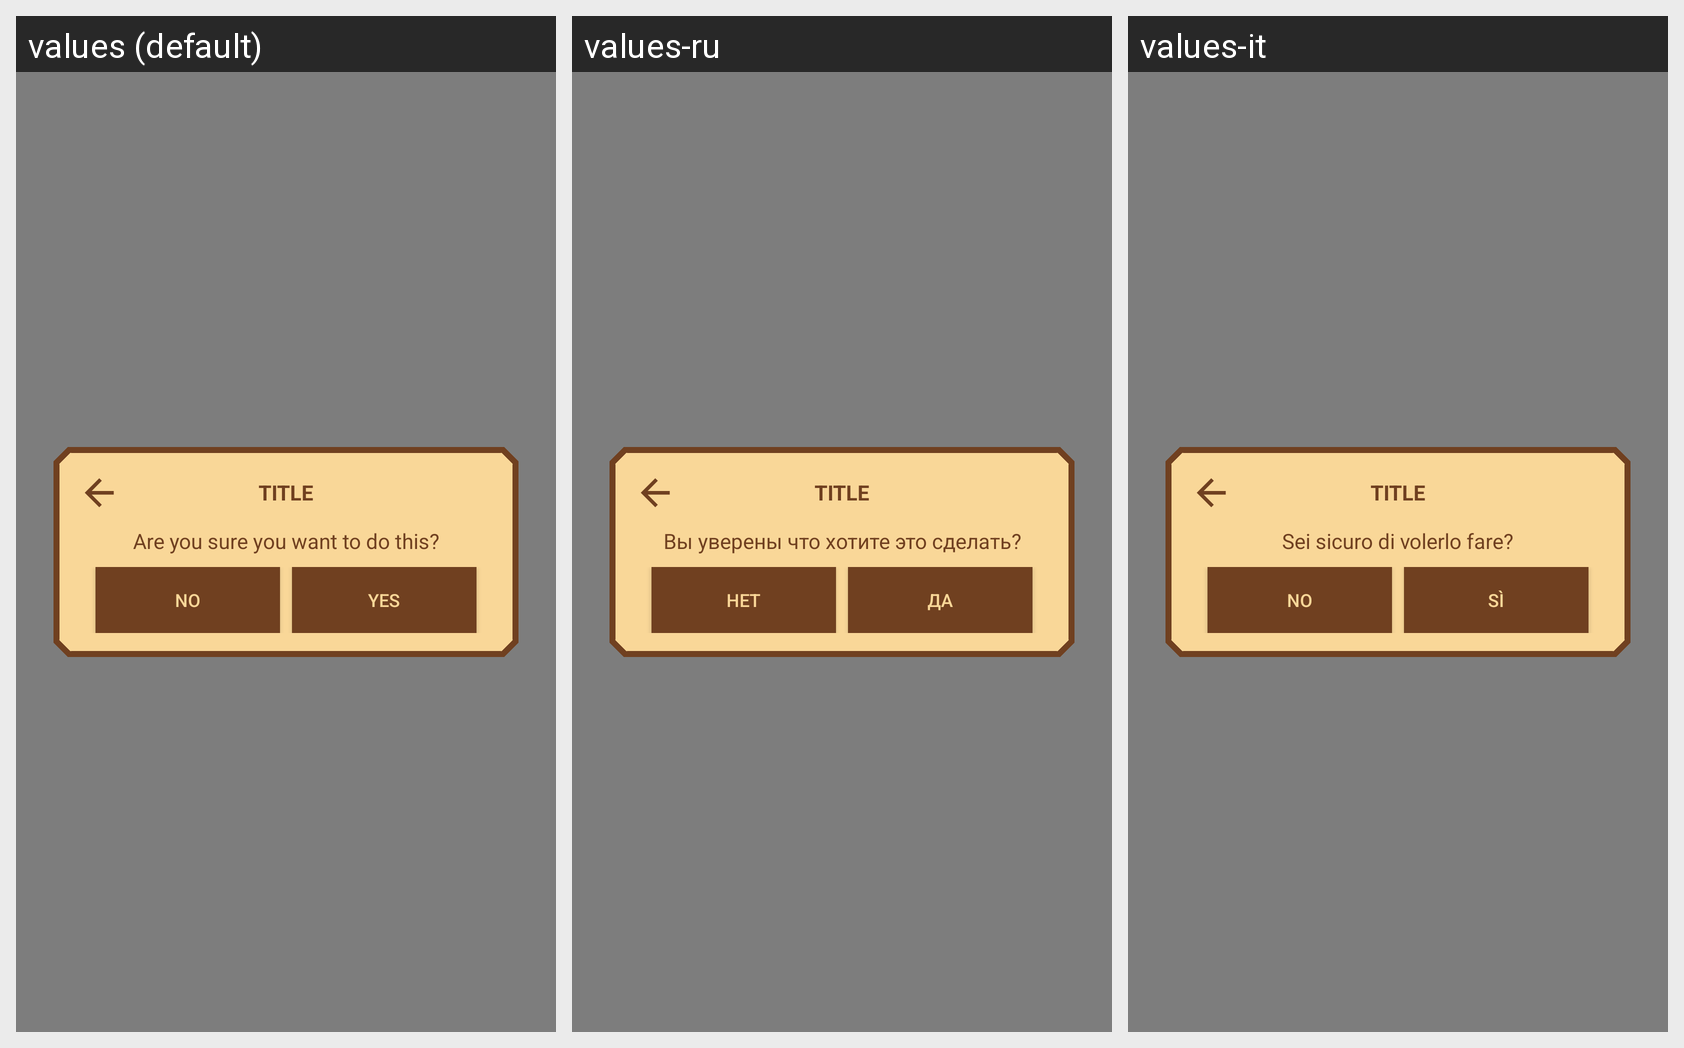

For this localized Android screen grid, give each drawn string resource with its value in every locale shown.
Android screen res/layout/confidence_check_dialog.xml rendered under 3 locales, left to right: values (default), values-ru, values-it. Device: Nexus 5 (rendered at 1080×1920; each locale shown at half size, 540×960, under a caption strip naming it); theme DefaultTheme.
Strings drawn on this screen, with the default value and each locale's value (text and hints the layout hard-codes, and strings that could not be matched under every locale, appear in the picture but are not listed):

are_you_sure_you_want_to_do_this
  values: Are you sure you want to do this?
  values-ru: Вы уверены что хотите это сделать?
  values-it: Sei sicuro di volerlo fare?

no
  values: No
  values-ru: Нет
  values-it: No

yes
  values: Yes
  values-ru: Да
  values-it: Sì
